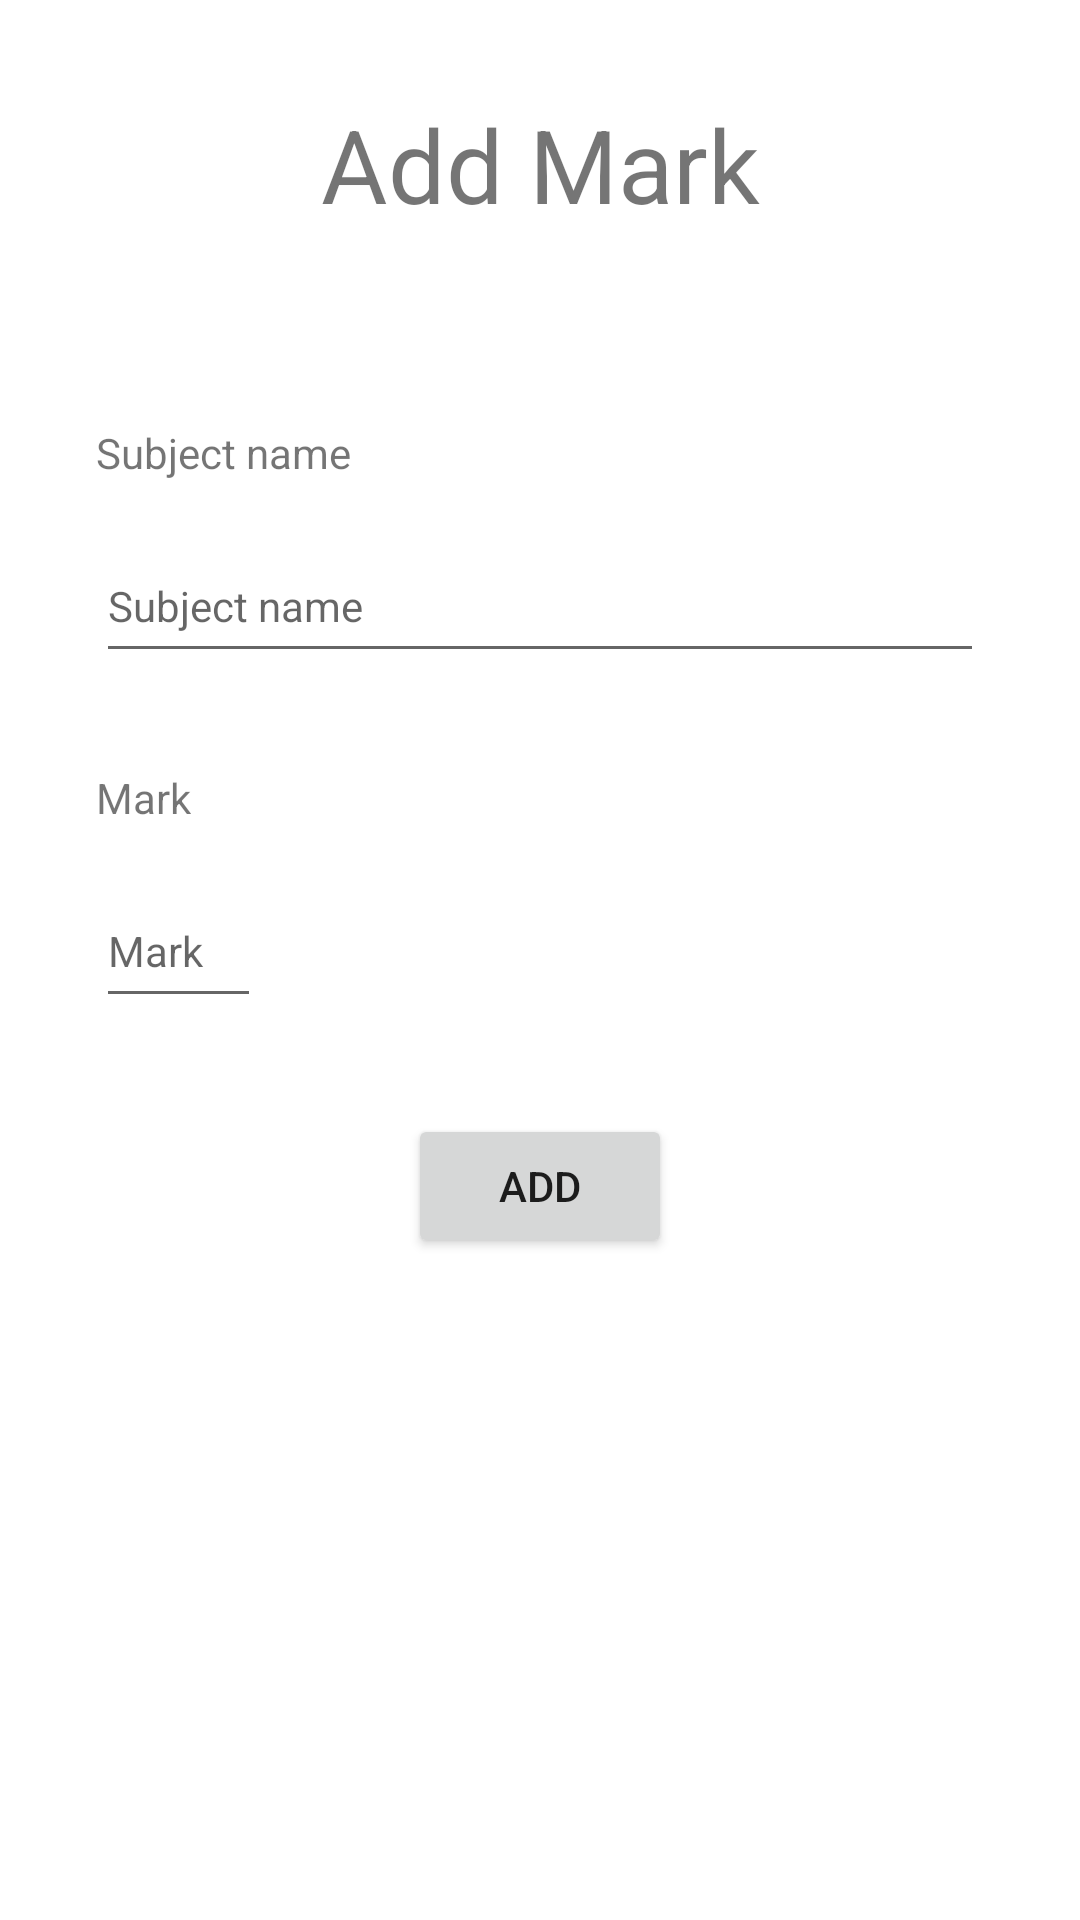

Android layout source for this screen:
<!-- AndroidManifest.xml: application theme Theme.MarksTracker -->
<!-- res/layout/activity_add_mark.xml -->
<?xml version="1.0" encoding="utf-8"?>
<androidx.constraintlayout.widget.ConstraintLayout xmlns:android="http://schemas.android.com/apk/res/android"
    xmlns:app="http://schemas.android.com/apk/res-auto"
    xmlns:tools="http://schemas.android.com/tools"
    android:layout_width="match_parent"
    android:layout_height="match_parent"
    tools:context=".AddMarkActivity">

    <TextView
        android:id="@+id/addMarkTitle"
        android:layout_width="wrap_content"
        android:layout_height="wrap_content"
        android:layout_marginTop="32dp"
        android:text="@string/addMarkTitle"
        android:textSize="34sp"
        app:layout_constraintEnd_toEndOf="parent"
        app:layout_constraintStart_toStartOf="parent"
        app:layout_constraintTop_toTopOf="parent" />

    <TextView
        android:id="@+id/subjectNameTextView"
        android:layout_width="wrap_content"
        android:layout_height="wrap_content"
        android:layout_marginStart="32dp"
        android:layout_marginTop="64dp"
        android:text="@string/subject"
        app:layout_constraintStart_toStartOf="parent"
        app:layout_constraintTop_toBottomOf="@+id/addMarkTitle" />

    <EditText
        android:id="@+id/subjectNameEditText"
        android:layout_width="0dp"
        android:layout_height="48dp"
        android:layout_marginStart="32dp"
        android:layout_marginTop="16dp"
        android:layout_marginEnd="32dp"
        android:ems="10"
        android:hint="@string/subject"
        android:inputType="textPersonName"
        android:textSize="14sp"
        app:layout_constraintEnd_toEndOf="parent"
        app:layout_constraintStart_toStartOf="parent"
        app:layout_constraintTop_toBottomOf="@+id/subjectNameTextView" />

    <TextView
        android:id="@+id/markTextView"
        android:layout_width="wrap_content"
        android:layout_height="wrap_content"
        android:layout_marginStart="32dp"
        android:layout_marginTop="32dp"
        android:text="@string/mark"
        app:layout_constraintStart_toStartOf="parent"
        app:layout_constraintTop_toBottomOf="@+id/subjectNameEditText" />

    <EditText
        android:id="@+id/markEditText"
        android:layout_width="55dp"
        android:layout_height="48dp"
        android:layout_marginStart="32dp"
        android:layout_marginTop="16dp"
        android:ems="10"
        android:hint="@string/mark"
        android:inputType="numberDecimal"
        android:textSize="14sp"
        app:layout_constraintStart_toStartOf="parent"
        app:layout_constraintTop_toBottomOf="@+id/markTextView" />

    <Button
        android:id="@+id/addButton"
        android:layout_width="wrap_content"
        android:layout_height="0dp"
        android:layout_marginTop="32dp"
        android:text="@string/addButtonText"
        app:layout_constraintEnd_toEndOf="parent"
        app:layout_constraintStart_toStartOf="parent"
        app:layout_constraintTop_toBottomOf="@+id/markEditText" />
</androidx.constraintlayout.widget.ConstraintLayout>
<!-- resources referenced by this layout -->
<resources>
  <string name="addButtonText">Add</string>
  <string name="addMarkTitle">Add Mark</string>
  <string name="mark">Mark</string>
  <string name="subject">Subject name</string>
  <style name="Theme.MarksTracker" parent="Theme.MaterialComponents.DayNight.NoActionBar">
          
          <item name="colorPrimary">@color/purple_500</item>
          <item name="colorPrimaryVariant">@color/purple_700</item>
          <item name="colorOnPrimary">@color/white</item>
          
          <item name="colorSecondary">@color/teal_200</item>
          <item name="colorSecondaryVariant">@color/teal_700</item>
          <item name="colorOnSecondary">@color/black</item>
          
          <item name="android:statusBarColor">?attr/colorPrimaryVariant</item>
          
      </style>
  <!-- not gathered from this repository: default colours our renderer supplied (Android Studio template values) -->
  <color name="purple_500">#FF6200EE</color>
  <color name="purple_700">#FF3700B3</color>
  <color name="teal_200">#FF03DAC5</color>
  <color name="teal_700">#FF018786</color>
  <color name="black">#FF000000</color>
  <color name="white">#FFFFFFFF</color>
</resources>
